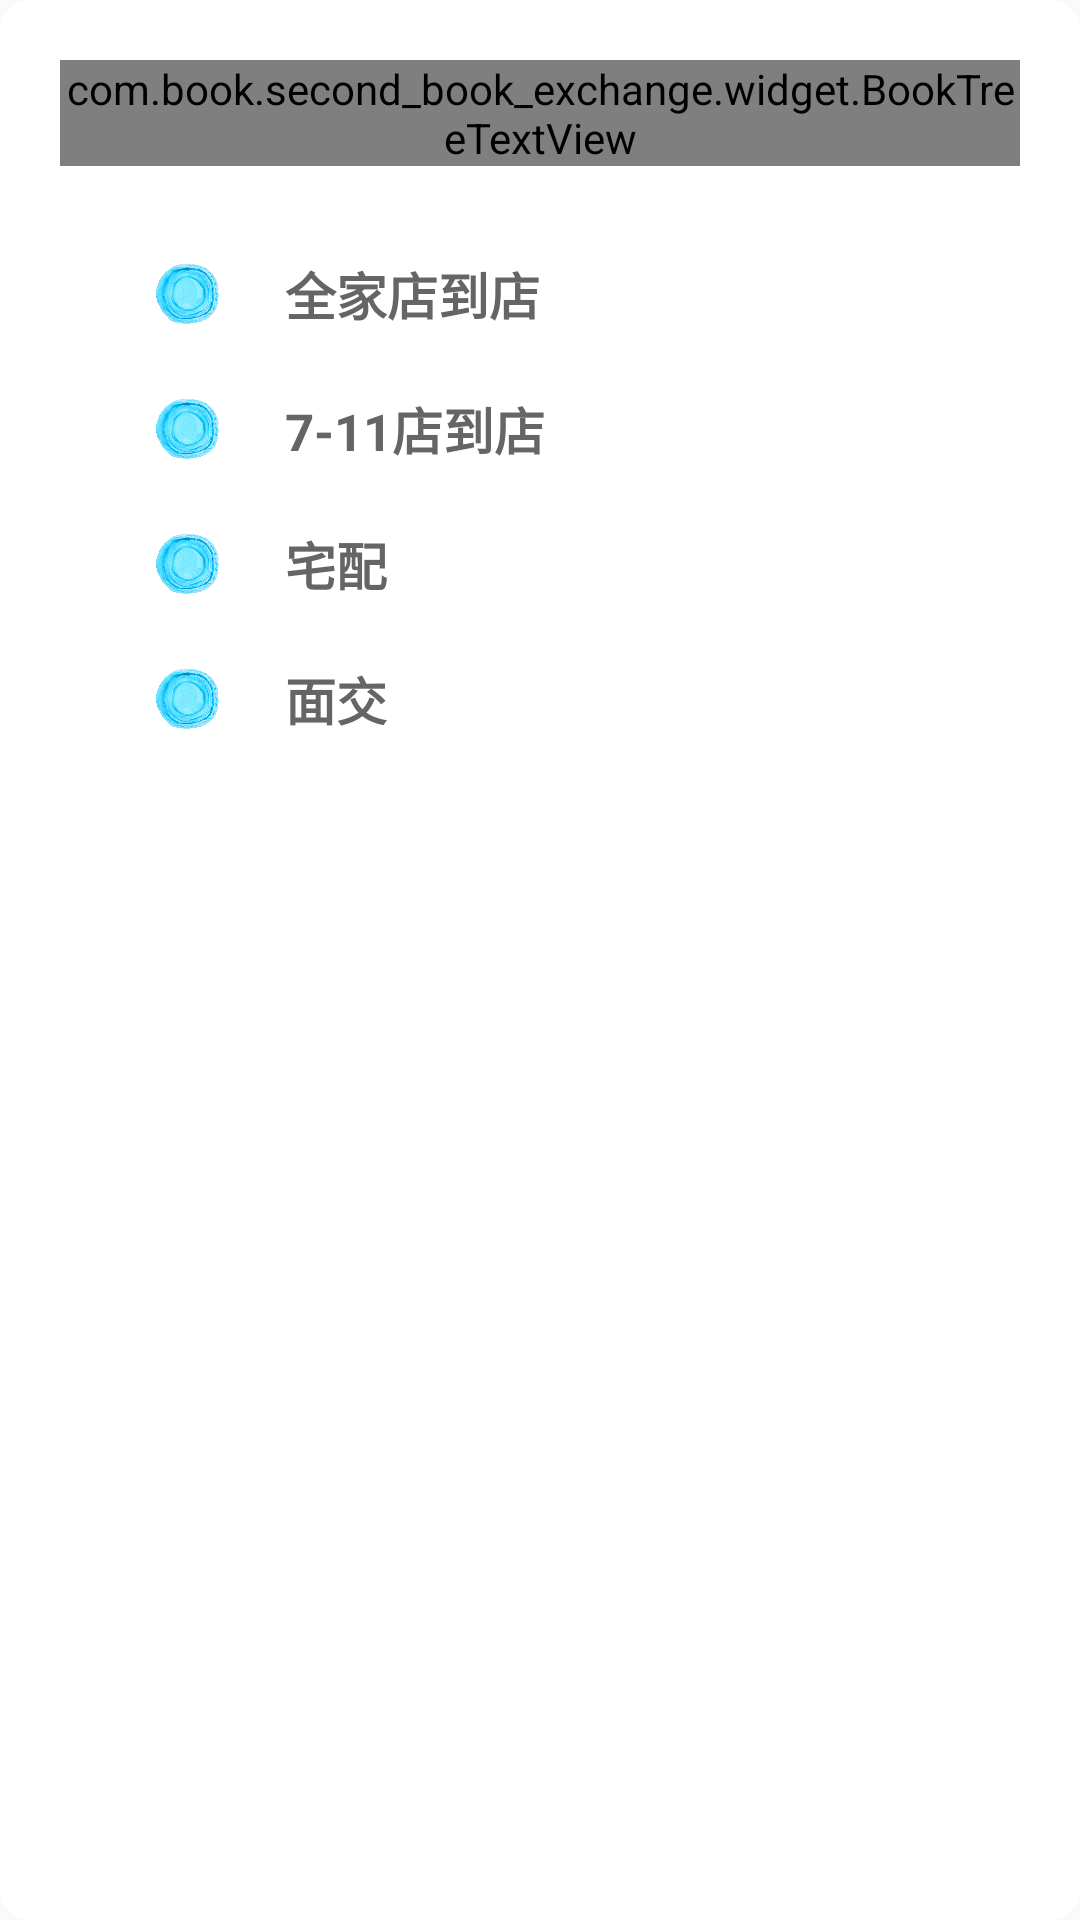

This screen was rendered from an Android layout file. Write that file and the resources it references.
<!-- AndroidManifest.xml: application theme Theme.Second_Book_Exchange -->
<!-- res/layout/alert_dialog_shipment.xml -->
<?xml version="1.0" encoding="utf-8"?>
<androidx.constraintlayout.widget.ConstraintLayout xmlns:android="http://schemas.android.com/apk/res/android"
    xmlns:app="http://schemas.android.com/apk/res-auto"
    android:layout_width="match_parent"
    android:layout_height="wrap_content"
    android:layout_marginLeft="40dp"
    android:layout_marginRight="40dp"
    android:background="@drawable/alert_dialog_bg"
    android:padding="20dp">

    <com.book.second_book_exchange.widget.BookTreeTextView
        android:id="@+id/title"
        app:layout_constraintTop_toTopOf="parent"
        app:layout_constraintLeft_toLeftOf="parent"
        app:layout_constraintRight_toRightOf="parent"
        android:text="運送方式"
        android:textSize="30sp"
        android:textColor="@color/black"
        android:layout_width="wrap_content"
        android:layout_height="wrap_content"/>

    <androidx.constraintlayout.widget.ConstraintLayout
        android:id="@+id/opt_family"
        android:layout_marginTop="30dp"
        app:layout_constraintTop_toBottomOf="@+id/title"
        android:layout_width="match_parent"
        android:layout_height="wrap_content">

        <ImageView
            android:id="@+id/dot1"
            android:layout_width="25dp"
            android:layout_height="25dp"
            android:src="@drawable/bluedot1"
            android:layout_marginLeft="30dp"
            app:layout_constraintLeft_toLeftOf="parent"
            app:layout_constraintRight_toLeftOf="@+id/ship_family"
            app:layout_constraintTop_toTopOf="parent" />

        <TextView
            android:id="@+id/ship_family"
            android:layout_width="0dp"
            android:layout_height="wrap_content"
            android:layout_marginLeft="20dp"
            android:text="全家店到店"
            android:textColor="@color/dark_grey"
            android:textSize="17sp"
            android:textStyle="bold"
            app:layout_constraintBottom_toBottomOf="@+id/dot1"
            app:layout_constraintLeft_toRightOf="@+id/dot1"
            app:layout_constraintRight_toRightOf="parent"
            app:layout_constraintTop_toTopOf="@+id/dot1" />
    </androidx.constraintlayout.widget.ConstraintLayout>

    <androidx.constraintlayout.widget.ConstraintLayout
        android:id="@+id/opt_seven"
        android:layout_width="match_parent"
        android:layout_height="wrap_content"
        app:layout_constraintBottom_toTopOf="@+id/opt_delivery"
        app:layout_constraintTop_toBottomOf="@+id/opt_family">

        <ImageView
            android:id="@+id/dot2"
            android:layout_width="25dp"
            android:layout_height="25dp"
            android:layout_marginTop="20dp"
            android:src="@drawable/bluedot1"
            android:layout_marginLeft="30dp"
            app:layout_constraintLeft_toLeftOf="parent"
            app:layout_constraintTop_toTopOf="parent" />

        <TextView
            android:id="@+id/ship_711"
            android:layout_width="0dp"
            android:layout_height="wrap_content"
            android:layout_marginLeft="20dp"
            android:text="7-11店到店"
            android:textColor="@color/dark_grey"
            android:textSize="17sp"
            android:textStyle="bold"
            app:layout_constraintBottom_toBottomOf="@+id/dot2"
            app:layout_constraintLeft_toRightOf="@+id/dot2"
            app:layout_constraintRight_toRightOf="parent"
            app:layout_constraintTop_toTopOf="@+id/dot2" />

    </androidx.constraintlayout.widget.ConstraintLayout>


    <androidx.constraintlayout.widget.ConstraintLayout
        android:id="@+id/opt_delivery"
        android:layout_width="match_parent"
        android:layout_height="wrap_content"
        app:layout_constraintTop_toBottomOf="@+id/opt_seven">

        <ImageView
            android:id="@+id/dot3"
            android:layout_width="25dp"
            android:layout_height="25dp"
            android:layout_marginTop="20dp"
            android:layout_marginLeft="30dp"
            android:src="@drawable/bluedot1"
            app:layout_constraintTop_toTopOf="parent"
            app:layout_constraintLeft_toLeftOf="parent" />

        <TextView
            android:id="@+id/ship_direct"
            android:layout_width="0dp"
            android:layout_height="wrap_content"
            android:layout_marginLeft="20dp"
            android:text="宅配"
            android:textColor="@color/dark_grey"
            android:textSize="17sp"
            android:textStyle="bold"
            app:layout_constraintBottom_toBottomOf="@+id/dot3"
            app:layout_constraintLeft_toRightOf="@+id/dot3"
            app:layout_constraintRight_toRightOf="parent"
            app:layout_constraintTop_toTopOf="@+id/dot3" />

    </androidx.constraintlayout.widget.ConstraintLayout>

    <androidx.constraintlayout.widget.ConstraintLayout
        android:id="@+id/opt_face"
        android:layout_width="match_parent"
        android:layout_height="wrap_content"
        app:layout_constraintTop_toBottomOf="@+id/opt_delivery">

        <ImageView
            android:id="@+id/dot4"
            android:layout_width="25dp"
            android:layout_height="25dp"
            android:layout_marginTop="20dp"
            android:layout_marginLeft="30dp"
            android:src="@drawable/bluedot1"
            app:layout_constraintTop_toTopOf="parent"
            app:layout_constraintLeft_toLeftOf="parent" />

        <TextView
            android:id="@+id/ship_face"
            android:layout_width="0dp"
            android:layout_height="wrap_content"
            android:layout_marginLeft="20dp"
            android:text="面交"
            android:textColor="@color/dark_grey"
            android:textSize="17sp"
            android:textStyle="bold"
            app:layout_constraintBottom_toBottomOf="@+id/dot4"
            app:layout_constraintLeft_toRightOf="@+id/dot4"
            app:layout_constraintRight_toRightOf="parent"
            app:layout_constraintTop_toTopOf="@+id/dot4" />

    </androidx.constraintlayout.widget.ConstraintLayout>

</androidx.constraintlayout.widget.ConstraintLayout>
<!-- resources referenced by this layout -->
<resources>
  <color name="black">#FF000000</color>
  <color name="dark_grey">#666565</color>
  <!-- drawable alert_dialog_bg (drawable) -->
  <?xml version="1.0" encoding="UTF-8"?>
  <shape xmlns:android="http://schemas.android.com/apk/res/android" >
  
      <solid android:color="#FFFFFF"/>
  
      <corners android:radius="10dp" />
  
  </shape>
  <!-- drawable bluedot1: png bitmap (drawable, 614717 bytes) -->
  <style name="Theme.Second_Book_Exchange" parent="Theme.MaterialComponents.DayNight.NoActionBar.Bridge">
          
          <item name="colorPrimary">@color/purple_500</item>
          <item name="colorPrimaryVariant">@color/purple_700</item>
          <item name="colorOnPrimary">@color/white</item>
          
          <item name="colorSecondary">@color/teal_200</item>
          <item name="colorSecondaryVariant">@color/teal_700</item>
          <item name="colorOnSecondary">@color/black</item>
          
          <item name="android:statusBarColor" tools:targetApi="l">?attr/colorPrimaryVariant</item>
          
      </style>
  <color name="purple_500">#FF6200EE</color>
  <color name="purple_700">#FF3700B3</color>
  <color name="white">#FFFFFFFF</color>
  <color name="teal_200">#FF03DAC5</color>
  <color name="teal_700">#FF018786</color>
</resources>
